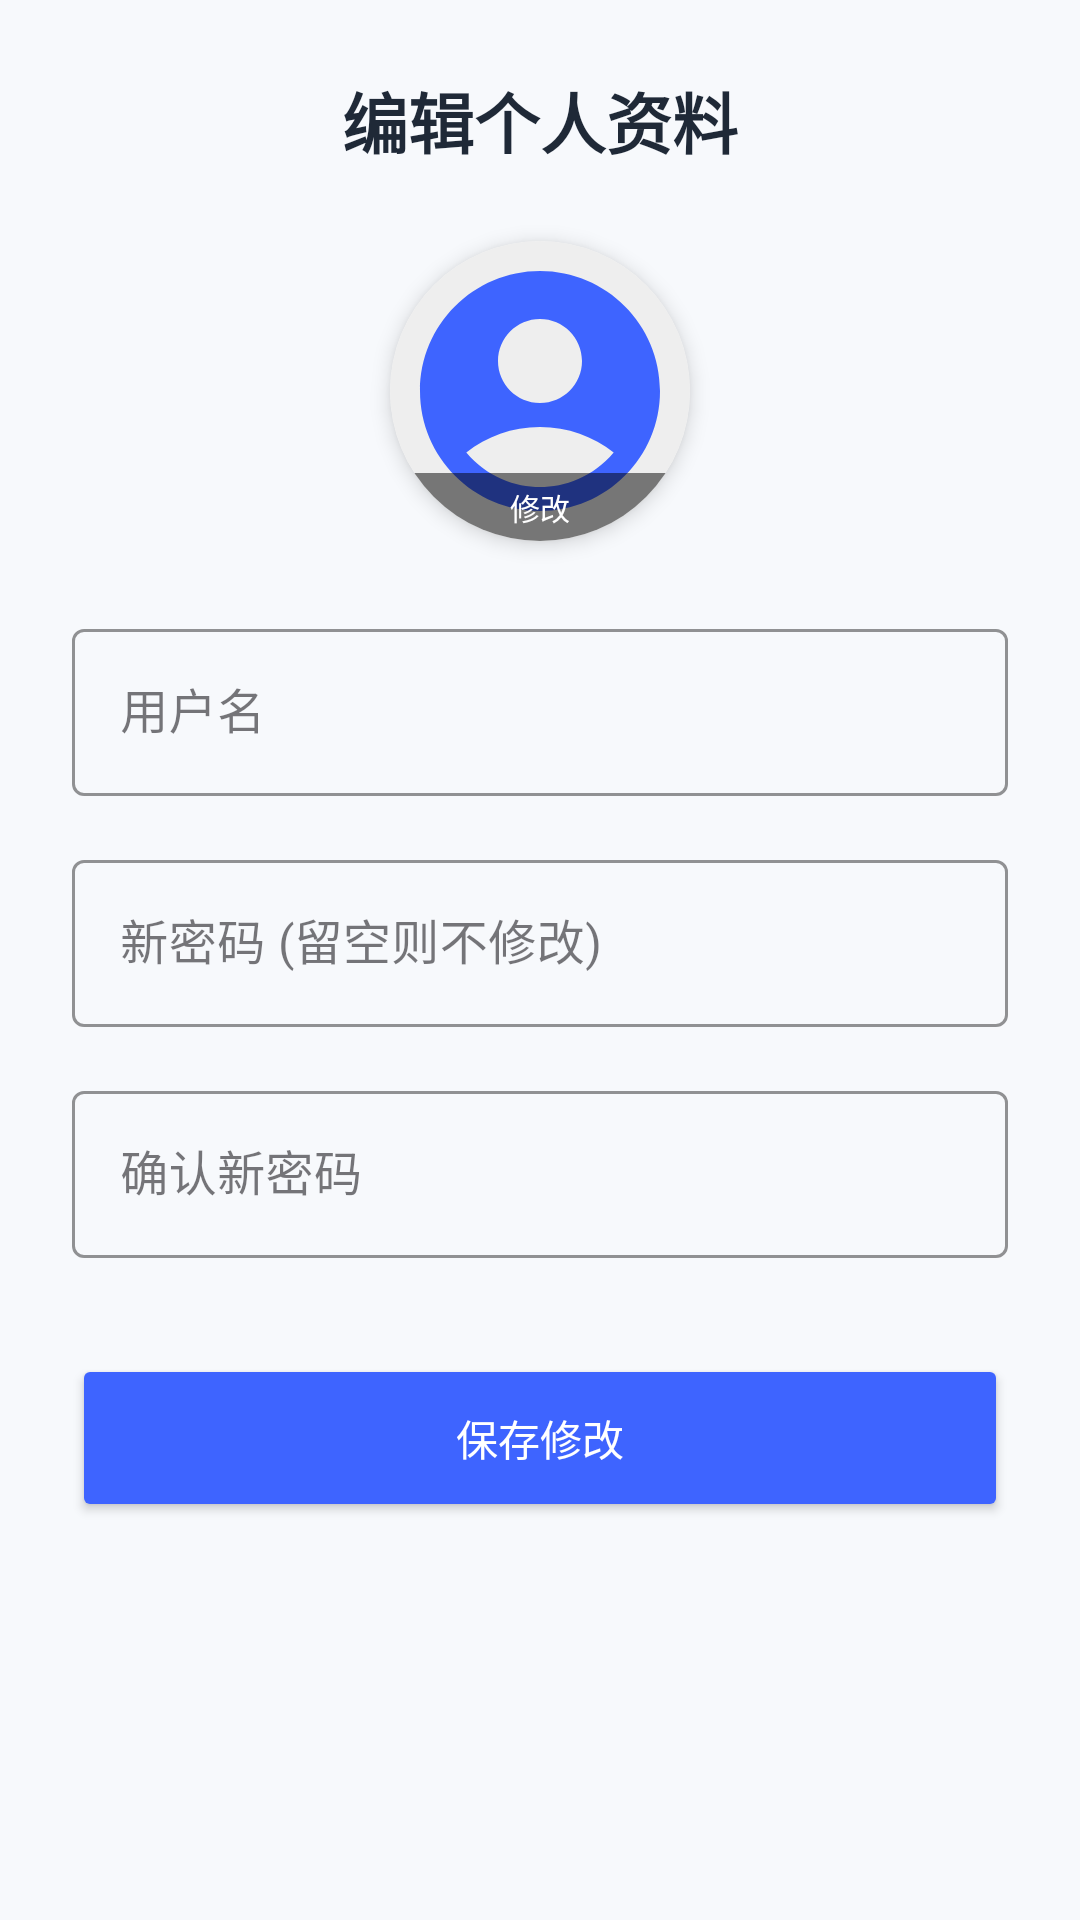

Reconstruct the res/layout file that produces this screen, plus the resources it refers to.
<!-- AndroidManifest.xml: application theme Theme.MyLibrary -->
<!-- res/layout/activity_user_manage.xml -->
<?xml version="1.0" encoding="utf-8"?>
<ScrollView xmlns:android="http://schemas.android.com/apk/res/android"
    xmlns:app="http://schemas.android.com/apk/res-auto"
    android:layout_width="match_parent"
    android:layout_height="match_parent"
    android:background="@color/colorBackground">

    <LinearLayout
        android:layout_width="match_parent"
        android:layout_height="wrap_content"
        android:orientation="vertical"
        android:padding="24dp"
        android:gravity="center_horizontal">

        <TextView
            android:layout_width="wrap_content"
            android:layout_height="wrap_content"
            android:text="编辑个人资料"
            android:textSize="22sp"
            android:textStyle="bold"
            android:layout_marginBottom="24dp"
            android:textColor="@color/colorTextPrimary"/>

        <androidx.cardview.widget.CardView
            android:layout_width="100dp"
            android:layout_height="100dp"
            app:cardCornerRadius="50dp"
            app:cardElevation="4dp"
            android:layout_marginBottom="24dp">
            <ImageView
                android:id="@+id/iv_manage_avatar"
                android:layout_width="match_parent"
                android:layout_height="match_parent"
                android:src="@drawable/ic_default_avatar"
                android:scaleType="centerCrop"
                android:background="#EEE"
                android:padding="2dp"/>
            <TextView
                android:layout_width="match_parent"
                android:layout_height="wrap_content"
                android:text="修改"
                android:gravity="center"
                android:background="#80000000"
                android:textColor="#FFF"
                android:textSize="10sp"
                android:padding="4dp"
                android:layout_gravity="bottom"/>
        </androidx.cardview.widget.CardView>

        <com.google.android.material.textfield.TextInputLayout
            android:layout_width="match_parent"
            android:layout_height="wrap_content"
            android:hint="用户名"
            app:boxStrokeColor="@color/colorPrimary"
            style="@style/Widget.MaterialComponents.TextInputLayout.OutlinedBox"
            android:layout_marginBottom="16dp">
            <com.google.android.material.textfield.TextInputEditText
                android:id="@+id/et_manage_username"
                android:layout_width="match_parent"
                android:layout_height="wrap_content"/>
        </com.google.android.material.textfield.TextInputLayout>

        <com.google.android.material.textfield.TextInputLayout
            android:layout_width="match_parent"
            android:layout_height="wrap_content"
            android:hint="新密码 (留空则不修改)"
            app:boxStrokeColor="@color/colorPrimary"
            style="@style/Widget.MaterialComponents.TextInputLayout.OutlinedBox"
            android:layout_marginBottom="16dp">
            <com.google.android.material.textfield.TextInputEditText
                android:id="@+id/et_manage_password"
                android:layout_width="match_parent"
                android:layout_height="wrap_content"
                android:inputType="textPassword"/>
        </com.google.android.material.textfield.TextInputLayout>

        <com.google.android.material.textfield.TextInputLayout
            android:layout_width="match_parent"
            android:layout_height="wrap_content"
            android:hint="确认新密码"
            app:boxStrokeColor="@color/colorPrimary"
            style="@style/Widget.MaterialComponents.TextInputLayout.OutlinedBox"
            android:layout_marginBottom="32dp">
            <com.google.android.material.textfield.TextInputEditText
                android:id="@+id/et_manage_confirm_password"
                android:layout_width="match_parent"
                android:layout_height="wrap_content"
                android:inputType="textPassword"/>
        </com.google.android.material.textfield.TextInputLayout>

        <Button
            android:id="@+id/btn_manage_save"
            android:layout_width="match_parent"
            android:layout_height="56dp"
            android:text="保存修改"
            app:cornerRadius="28dp"
            android:backgroundTint="@color/colorPrimary"
            android:textColor="#FFFFFF"/>

    </LinearLayout>
</ScrollView>
<!-- resources referenced by this layout -->
<resources>
  <color name="colorBackground">#F7F9FC</color>
  <color name="colorPrimary">#3E64FF</color>
  <color name="colorTextPrimary">#1F2937</color>
  <!-- drawable ic_default_avatar (drawable) -->
  <?xml version="1.0" encoding="utf-8"?>
  <vector xmlns:android="http://schemas.android.com/apk/res/android"
      android:width="24dp"
      android:height="24dp"
      android:viewportWidth="24"
      android:viewportHeight="24"
      android:tint="#3E64FF">
      <path
          android:fillColor="@android:color/white"
          android:pathData="M12,2C6.48,2 2,6.48 2,12s4.48,10 10,10 10,-4.48 10,-10S17.52,2 12,2zM12,6c1.93,0 3.5,1.57 3.5,3.5S13.93,13 12,13s-3.5,-1.57 -3.5,-3.5S10.07,6 12,6zM12,20c-2.03,0 -4.43,-0.82 -6.14,-2.88C7.55,15.8 9.68,15 12,15s4.45,0.8 6.14,2.12C16.43,19.18 14.03,20 12,20z"/>
  </vector>
  <style name="Theme.MyLibrary" parent="Base.Theme.MyLibrary" />
  <style name="Base.Theme.MyLibrary" parent="Theme.Material3.DayNight.NoActionBar">
          <item name="colorPrimary">@color/colorPrimary</item>
          <item name="colorOnPrimary">@color/colorOnPrimary</item>
          <item name="colorSecondary">@color/colorSecondary</item>
          <item name="colorOnSecondary">@color/colorOnSecondary</item>
          <item name="android:colorBackground">@color/colorBackground</item>
          <item name="colorSurface">@color/colorSurface</item>
  
          <item name="android:statusBarColor">@color/colorBackground</item>
          <item name="android:windowLightStatusBar">true</item> <item name="materialButtonStyle">@style/Widget.Material3.Button</item>
      </style>
  <color name="colorOnPrimary">#FFFFFF</color>
  <color name="colorSecondary">#FFB300</color>
  <color name="colorOnSecondary">#000000</color>
  <color name="colorSurface">#FFFFFF</color>
</resources>
